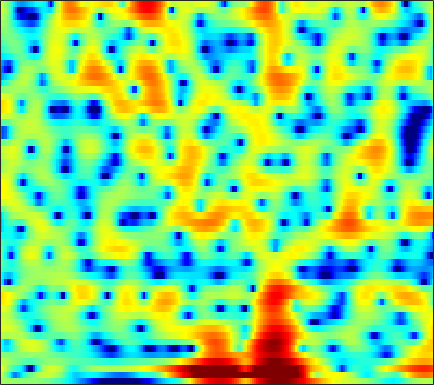

The data file committed next to this chart (first rows):
1.0275, 1.032, 1.0146, 0.94228, 0.8816, 0.7722, 0.6727, 0.61197, 0.53628, 0.48189, 0.46027, 0.45314, 0.44999, 0.45179, 0.44918, 0.44294, 0.42061, 0.38698, 0.31119, 0.17336, -0.0035884, -0.13941, -0.38324, -0.68569
2.998, 1.826, -0.01502, -2.219, -4.117, -6.772, -8.607, -8.623, -7.255, -5.567, -4.082, -3.148, -2.095, -1.192, -0.5798, 0.1661, 0.8181, 1.255, 1.754, 2.141, 2.39, 2.487, 2.486, 2.332
4.346, 3.306, 1.841, 0.3883, -0.62, -1.709, -2.505, -2.983, -3.631, -4.54, -6.003, -7.686, -11.28, -17.23, -16.72, -10.03, -5.695, -3.435, -1.226, 0.372, 1.495, 2.103, 2.628, 2.877
2.343, 1.998, 1.542, 1.094, 0.7737, 0.3695, -0.007092, -0.2779, -0.6172, -0.9312, -1.218, -1.397, -1.576, -1.65, -1.623, -1.459, -1.18, -0.9199, -0.5482, -0.1926, 0.116, 0.297, 0.4634, 0.5268
0.3992, 0.2183, 0.02869, -0.0873, -0.1286, -0.1139, -0.03785, 0.04464, 0.1718, 0.3104, 0.436, 0.5219, 0.6182, 0.6927, 0.7292, 0.7573, 0.7561, 0.7276, 0.6508, 0.5196, 0.346, 0.1891, -0.06223, -0.3568
-3.043, -4.078, -5.086, -5.115, -4.446, -3.072, -1.637, -0.6769, 0.4027, 1.271, 1.933, 2.311, 2.671, 2.893, 2.969, 2.964, 2.836, 2.663, 2.324, 1.844, 1.221, 0.643, -0.2762, -1.376
-2.905, -4.451, -6.226, -6.253, -5.024, -2.91, -1.033, 0.1069, 1.267, 2.107, 2.669, 2.936, 3.134, 3.175, 3.122, 2.969, 2.727, 2.496, 2.117, 1.628, 1.002, 0.4037, -0.6088, -1.965
1.742, 1.634, 1.525, 1.502, 1.549, 1.664, 1.777, 1.834, 1.818, 1.666, 1.341, 0.9746, 0.3299, -0.4657, -1.125, -1.985, -2.645, -2.893, -2.857, -2.519, -2.074, -1.779, -1.482, -1.317
3.002, 3.05, 3.046, 2.956, 2.838, 2.614, 2.298, 1.988, 1.452, 0.7435, -0.187, -1.061, -2.559, -4.578, -6.637, -10.68, -18.79, -29.25, -13.96, -8.701, -5.641, -4.034, -2.457, -1.309
2.581, 2.609, 2.547, 2.363, 2.151, 1.777, 1.297, 0.8801, 0.2575, -0.4442, -1.202, -1.811, -2.674, -3.556, -4.195, -4.909, -5.332, -5.333, -4.892, -4.085, -3.103, -2.348, -1.401, -0.5777
2.327, 2.313, 2.138, 1.774, 1.384, 0.7115, -0.09446, -0.7645, -1.674, -2.516, -3.173, -3.503, -3.719, -3.691, -3.573, -3.303, -2.936, -2.619, -2.14, -1.599, -1.041, -0.6158, -0.06801, 0.4342
3.275, 3.274, 2.99, 2.389, 1.712, 0.4805, -1.193, -2.797, -5.482, -8.806, -11.51, -11.23, -8.793, -6.493, -5.158, -3.788, -2.751, -2.118, -1.409, -0.801, -0.2488, 0.1089, 0.5344, 0.8929
4.956, 4.907, 4.579, 3.961, 3.306, 2.146, 0.6292, -0.7666, -2.951, -5.284, -6.865, -6.968, -6.019, -4.855, -4.159, -3.557, -3.221, -3.044, -2.765, -2.354, -1.801, -1.346, -0.8455, -0.5402
5.37, 5.122, 4.706, 4.216, 3.806, 3.215, 2.581, 2.081, 1.407, 0.7535, 0.1401, -0.3002, -0.9176, -1.713, -2.513, -4.063, -6.486, -9.169, -13.4, -11.89, -7.6, -5.311, -3.377, -2.45
2.56, 1.784, 0.8499, 0.2152, 0.05023, 0.1825, 0.5558, 0.862, 1.209, 1.411, 1.434, 1.334, 0.9995, 0.4127, -0.2143, -1.302, -2.649, -3.691, -4.593, -4.417, -3.281, -2.286, -1.15, -0.3947
-3.294, -5.755, -10.83, -19.54, -15.5, -8.822, -5.197, -3.409, -1.731, -0.5988, 0.1571, 0.5262, 0.8089, 0.9075, 0.872, 0.7407, 0.5754, 0.4738, 0.4122, 0.4727, 0.6474, 0.8404, 1.119, 1.385
-3.44, -4.587, -5.998, -6.788, -6.701, -5.83, -4.563, -3.602, -2.439, -1.464, -0.6842, -0.2206, 0.2563, 0.596, 0.7763, 0.9343, 1.025, 1.068, 1.107, 1.153, 1.208, 1.259, 1.347, 1.441
-1.724, -2.248, -2.825, -3.184, -3.273, -3.147, -2.765, -2.37, -1.746, -1.097, -0.4807, -0.06948, 0.3957, 0.7402, 0.925, 1.071, 1.114, 1.09, 1.004, 0.8944, 0.7915, 0.7323, 0.7006, 0.7397
-0.6643, -1.436, -2.435, -3.246, -3.605, -3.613, -3.115, -2.498, -1.547, -0.5861, 0.2769, 0.8245, 1.397, 1.768, 1.909, 1.911, 1.712, 1.434, 0.9104, 0.2551, -0.4162, -0.8301, -1.124, -1.024
-0.07502, -1.679, -4.478, -8.452, -12.25, -12.55, -7.705, -4.849, -2.089, -0.1117, 1.339, 2.151, 2.92, 3.374, 3.504, 3.394, 2.925, 2.298, 1.046, -0.8685, -3.712, -6.688, -10.61, -8.308
-0.4294, -1.637, -3.471, -5.377, -6.443, -6.535, -5.193, -3.809, -2.042, -0.5285, 0.7004, 1.451, 2.219, 2.733, 2.945, 2.974, 2.679, 2.227, 1.283, -0.06764, -1.804, -3.166, -4.291, -3.812
-1.831, -2.237, -2.777, -3.223, -3.467, -3.595, -3.48, -3.24, -2.736, -2.083, -1.316, -0.704, 0.1059, 0.8175, 1.257, 1.675, 1.887, 1.913, 1.768, 1.491, 1.15, 0.9131, 0.7018, 0.6442
-4.097, -3.863, -3.688, -3.716, -3.872, -4.291, -4.886, -5.408, -5.995, -6.013, -5.128, -4.021, -2.362, -0.8297, 0.1421, 1.169, 1.905, 2.279, 2.575, 2.676, 2.639, 2.544, 2.355, 2.146
-6.365, -5.221, -4.197, -3.744, -3.768, -4.356, -5.79, -7.681, -12.39, -27.86, -13.44, -7.972, -3.748, -1.065, 0.3886, 1.787, 2.718, 3.166, 3.502, 3.563, 3.395, 3.145, 2.687, 2.133
-6.535, -5.016, -3.39, -2.317, -1.846, -1.623, -1.779, -2.078, -2.489, -2.516, -1.862, -1.012, 0.2896, 1.482, 2.232, 2.994, 3.472, 3.646, 3.634, 3.35, 2.773, 2.137, 0.982, -0.5251
-6.255, -4.19, -2.172, -0.749, 0.02694, 0.7465, 1.194, 1.41, 1.605, 1.762, 1.933, 2.077, 2.26, 2.434, 2.511, 2.528, 2.434, 2.289, 1.958, 1.458, 0.7054, -0.08205, -1.555, -3.736
-1.824, -0.7968, 0.3604, 1.284, 1.816, 2.323, 2.615, 2.717, 2.723, 2.596, 2.346, 2.081, 1.629, 1.064, 0.5846, -0.0897, -0.7161, -1.099, -1.439, -1.639, -1.794, -1.978, -2.348, -2.936
2.291, 2.565, 2.899, 3.148, 3.251, 3.271, 3.158, 2.978, 2.613, 2.103, 1.427, 0.7905, -0.2662, -1.66, -2.957, -5.088, -7.556, -9.074, -9.128, -7.334, -5.404, -4.26, -3.178, -2.48
4.146, 4.122, 4.025, 3.818, 3.582, 3.151, 2.605, 2.128, 1.408, 0.6092, -0.2507, -0.9645, -2.049, -3.43, -4.765, -7.155, -10.49, -13.08, -12.68, -9.085, -6.116, -4.508, -2.98, -1.965
4.57, 4.438, 4.122, 3.611, 3.095, 2.208, 1.081, 0.1082, -1.251, -2.502, -3.357, -3.674, -3.792, -3.76, -3.795, -3.903, -3.985, -3.953, -3.606, -2.969, -2.193, -1.619, -0.9661, -0.5173
4.155, 4.115, 3.838, 3.273, 2.612, 1.353, -0.465, -2.322, -5.81, -11.2, -15.68, -11.73, -7.198, -4.506, -3.158, -1.904, -1.04, -0.5504, -0.04954, 0.3484, 0.6349, 0.7761, 0.8371, 0.7534
2.547, 2.863, 3.01, 2.812, 2.421, 1.558, 0.291, -0.9445, -2.892, -4.796, -5.651, -5.179, -3.728, -2.208, -1.218, -0.1729, 0.5891, 1.019, 1.402, 1.588, 1.586, 1.447, 1.077, 0.4885
0.3101, 1.112, 1.827, 2.165, 2.207, 2.018, 1.601, 1.183, 0.591, 0.0849, -0.2397, -0.3216, -0.2353, 0.03086, 0.2967, 0.6623, 0.9872, 1.173, 1.329, 1.312, 1.096, 0.787, 0.1442, -0.8304
-0.3551, 0.5995, 1.523, 2.098, 2.335, 2.432, 2.306, 2.105, 1.722, 1.259, 0.7772, 0.4394, 0.07551, -0.1256, -0.1682, -0.05804, 0.1822, 0.3708, 0.583, 0.6556, 0.5172, 0.2427, -0.3726, -1.311
1.028, 1.685, 2.358, 2.82, 3.019, 3.092, 2.946, 2.684, 2.114, 1.271, 0.167, -0.8148, -2.21, -3.377, -3.729, -3.28, -2.184, -1.286, -0.3171, 0.3264, 0.599, 0.5515, 0.1614, -0.5772
1.935, 2.239, 2.616, 2.946, 3.131, 3.249, 3.169, 2.925, 2.313, 1.277, -0.3513, -2.141, -5.79, -13.08, -30.25, -10.4, -4.839, -2.487, -0.4586, 0.7291, 1.318, 1.443, 1.225, 0.5945
-0.7266, -0.739, -0.433, 0.1434, 0.6631, 1.307, 1.752, 1.915, 1.859, 1.473, 0.7476, 0.009215, -1.107, -2.026, -2.283, -1.859, -0.8797, -0.07386, 0.8408, 1.464, 1.767, 1.791, 1.561, 1.038
-8.729, -10.36, -9.145, -5.976, -3.906, -1.814, -0.3592, 0.4084, 1.071, 1.409, 1.516, 1.499, 1.397, 1.301, 1.285, 1.338, 1.465, 1.589, 1.704, 1.735, 1.647, 1.484, 1.146, 0.6801
-8.92, -10.45, -9.327, -6.285, -4.266, -2.188, -0.6788, 0.1538, 0.9648, 1.514, 1.873, 2.047, 2.194, 2.26, 2.264, 2.224, 2.124, 1.992, 1.754, 1.429, 1.018, 0.6613, 0.134, -0.4234
-1.468, -1.533, -1.347, -0.8962, -0.4623, 0.1295, 0.6519, 0.9781, 1.337, 1.637, 1.886, 2.033, 2.208, 2.317, 2.329, 2.251, 2.03, 1.742, 1.23, 0.538, -0.3144, -1.008, -1.976, -2.881
2.702, 2.663, 2.547, 2.374, 2.192, 1.882, 1.488, 1.164, 0.7957, 0.5954, 0.6677, 0.892, 1.299, 1.688, 1.891, 1.968, 1.76, 1.41, 0.6256, -0.5388, -2.11, -3.556, -5.77, -7.955
5.391, 5.227, 4.84, 4.231, 3.594, 2.438, 0.8575, -0.6598, -3.092, -5.16, -4.886, -3.325, -1.188, 0.3964, 1.203, 1.771, 1.825, 1.559, 0.7263, -0.6498, -2.707, -4.873, -8.979, -16.2
5.521, 5.325, 4.898, 4.222, 3.507, 2.196, 0.3371, -1.568, -5.035, -9.057, -8.261, -5.379, -2.32, -0.3665, 0.5706, 1.274, 1.474, 1.31, 0.764, -0.1781, -1.484, -2.7, -4.527, -6.306
3.071, 3.034, 2.894, 2.618, 2.306, 1.742, 1.009, 0.4024, -0.3552, -0.8714, -0.9515, -0.7399, -0.3166, 0.1261, 0.3354, 0.439, 0.3282, 0.1112, -0.279, -0.7749, -1.3, -1.69, -2.178, -2.616
-0.5658, -0.1912, 0.2788, 0.6638, 0.8819, 1.063, 1.146, 1.164, 1.137, 1.111, 1.056, 0.9839, 0.8344, 0.5661, 0.2586, -0.3124, -1.045, -1.611, -2.315, -2.711, -2.72, -2.478, -1.988, -1.438
-5.543, -4.152, -2.719, -1.612, -0.9182, -0.1196, 0.5811, 1.023, 1.493, 1.807, 1.937, 1.892, 1.632, 1.046, 0.3841, -0.9089, -2.789, -4.678, -7.885, -10.12, -8.105, -5.678, -3.004, -1.054
-8.298, -7.229, -6.187, -5.28, -4.459, -3.119, -1.687, -0.6767, 0.4798, 1.31, 1.833, 2.019, 1.95, 1.534, 0.9505, -0.2067, -1.934, -3.654, -6.451, -8.169, -6.42, -4.135, -1.54, 0.3804
-8.499, -9.783, -12.52, -16.04, -15.08, -9.899, -5.901, -3.749, -1.654, -0.2239, 0.6823, 1.087, 1.312, 1.272, 1.083, 0.6924, 0.2291, -0.121, -0.4014, -0.3514, 0.09867, 0.6345, 1.464, 2.247
-7.219, -8.296, -9.965, -11.18, -10.62, -8.227, -5.604, -3.956, -2.3, -1.147, -0.4576, -0.1863, -0.06528, -0.129, -0.2231, -0.328, -0.2624, -0.1178, 0.2733, 0.8137, 1.46, 1.949, 2.555, 3.034
-5.095, -4.878, -4.604, -4.234, -3.85, -3.143, -2.381, -1.849, -1.325, -1.072, -1.143, -1.43, -2.084, -3.032, -3.773, -4.489, -4.369, -3.633, -2.193, -0.6508, 0.7288, 1.622, 2.567, 3.23
-4.008, -3.084, -2.187, -1.516, -1.14, -0.7378, -0.4797, -0.405, -0.4808, -0.8404, -1.527, -2.326, -3.923, -6.433, -9.433, -17.34, -20.53, -11.48, -5.942, -2.598, -0.3047, 0.9835, 2.271, 3.168
-2.513, -1.778, -1.042, -0.5445, -0.2937, -0.1489, -0.1694, -0.2976, -0.6152, -1.116, -1.826, -2.493, -3.604, -4.907, -5.878, -6.801, -6.64, -5.69, -3.891, -2.012, -0.3445, 0.7053, 1.851, 2.704
-0.819, -0.5688, -0.3466, -0.2716, -0.3034, -0.4741, -0.7711, -1.058, -1.533, -2.06, -2.647, -3.085, -3.626, -4.042, -4.225, -4.221, -3.874, -3.365, -2.461, -1.412, -0.3271, 0.4548, 1.398, 2.161
0.4522, 0.3755, 0.1549, -0.2051, -0.5785, -1.154, -1.829, -2.377, -3.131, -3.885, -4.568, -5.043, -5.52, -5.781, -5.811, -5.532, -4.912, -4.28, -3.241, -2.113, -0.9711, -0.1477, 0.8636, 1.756
1.378, 1.069, 0.4629, -0.3621, -1.124, -2.316, -3.64, -4.69, -6.009, -7.211, -8.207, -8.896, -9.802, -10.64, -10.96, -10.55, -9.116, -7.688, -5.731, -3.919, -2.321, -1.253, 0.01243, 1.166
2.216, 1.732, 0.7946, -0.5271, -1.774, -3.862, -6.48, -8.746, -11.85, -13.72, -14.02, -13.93, -14.79, -17.66, -22.93, -29.32, -15.88, -11.63, -7.985, -5.527, -3.795, -2.75, -1.514, -0.2949
3.088, 2.512, 1.413, -0.09978, -1.546, -3.976, -7.236, -10.49, -16.58, -20.64, -16.06, -13.81, -12.29, -11.7, -11.52, -10.67, -9.051, -7.702, -6.166, -5.167, -4.853, -5.077, -5.579, -5.233
2.732, 2.081, 0.9298, -0.4568, -1.623, -3.331, -5.052, -6.234, -7.488, -8.046, -7.985, -7.606, -6.926, -6.221, -5.676, -5.028, -4.394, -3.95, -3.622, -3.774, -4.627, -6.023, -9.565, -13.04
